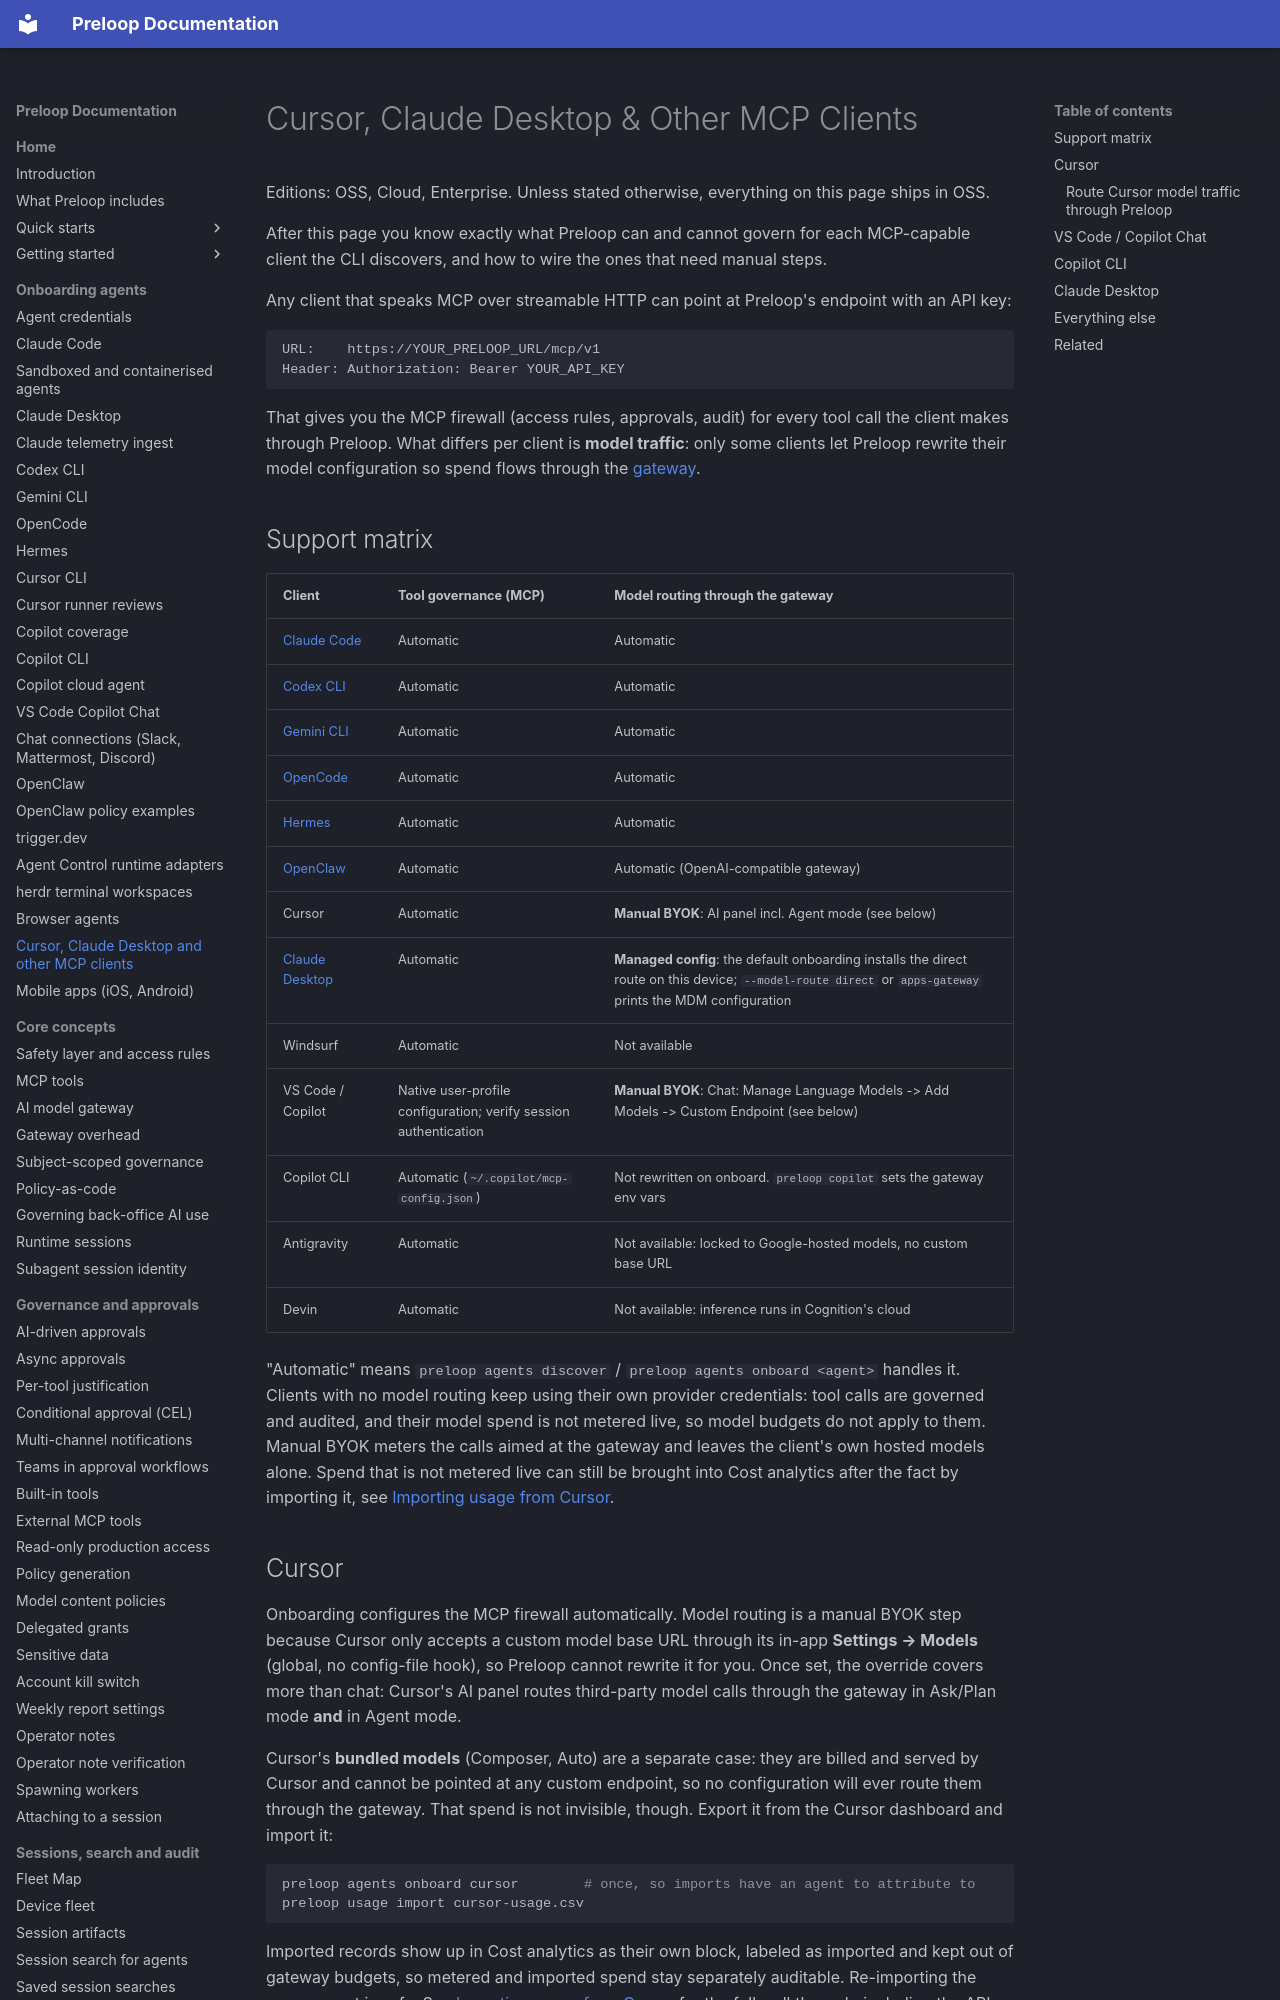

repository: preloop/preloop · page: guide/clients/other-mcp-clients/index.html · generator: mkdocs

# Cursor, Claude Desktop & Other MCP Clients

Editions: OSS, Cloud, Enterprise. Unless stated otherwise, everything on this page ships in OSS.

After this page you know exactly what Preloop can and cannot govern for each MCP-capable client the CLI discovers, and how to wire the ones that need manual steps.

Any client that speaks MCP over streamable HTTP can point at Preloop's endpoint with an API key:

```text
URL:    https://YOUR_PRELOOP_URL/mcp/v1
Header: Authorization: Bearer YOUR_API_KEY
```

That gives you the MCP firewall (access rules, approvals, audit) for every tool call the client makes through Preloop. What differs per client is **model traffic**: only some clients let Preloop rewrite their model configuration so spend flows through the [gateway](../concepts/model-gateway.md).

## Support matrix

| Client | Tool governance (MCP) | Model routing through the gateway |
|--------|----------------------|-----------------------------------|
| [Claude Code](claude-code.md) | Automatic | Automatic |
| [Codex CLI](../codex-cli.md) | Automatic | Automatic |
| [Gemini CLI](gemini-cli.md) | Automatic | Automatic |
| [OpenCode](opencode.md) | Automatic | Automatic |
| [Hermes](../hermes.md) | Automatic | Automatic |
| [OpenClaw](../integrations/openclaw.md) | Automatic | Automatic (OpenAI-compatible gateway) |
| Cursor | Automatic | **Manual BYOK**: AI panel incl. Agent mode (see below) |
| [Claude Desktop](claude-desktop.md) | Automatic | **Managed config**: the default onboarding installs the direct route on this device; `--model-route direct` or `apps-gateway` prints the MDM configuration |
| Windsurf | Automatic | Not available |
| VS Code / Copilot | Native user-profile configuration; verify session authentication | **Manual BYOK**: Chat: Manage Language Models -> Add Models -> Custom Endpoint (see below) |
| Copilot CLI | Automatic (`~/.copilot/mcp-config.json`) | Not rewritten on onboard. `preloop copilot` sets the gateway env vars |
| Antigravity | Automatic | Not available: locked to Google-hosted models, no custom base URL |
| Devin | Automatic | Not available: inference runs in Cognition's cloud |

"Automatic" means `preloop agents discover` / `preloop agents onboard <agent>` handles it. Clients with no model routing keep using their own provider credentials: tool calls are governed and audited, and their model spend is not metered live, so model budgets do not apply to them. Manual BYOK meters the calls aimed at the gateway and leaves the client's own hosted models alone. Spend that is not metered live can still be brought into Cost analytics after the fact by importing it, see [Importing usage from Cursor](../cost/importing-cursor-usage.md).
